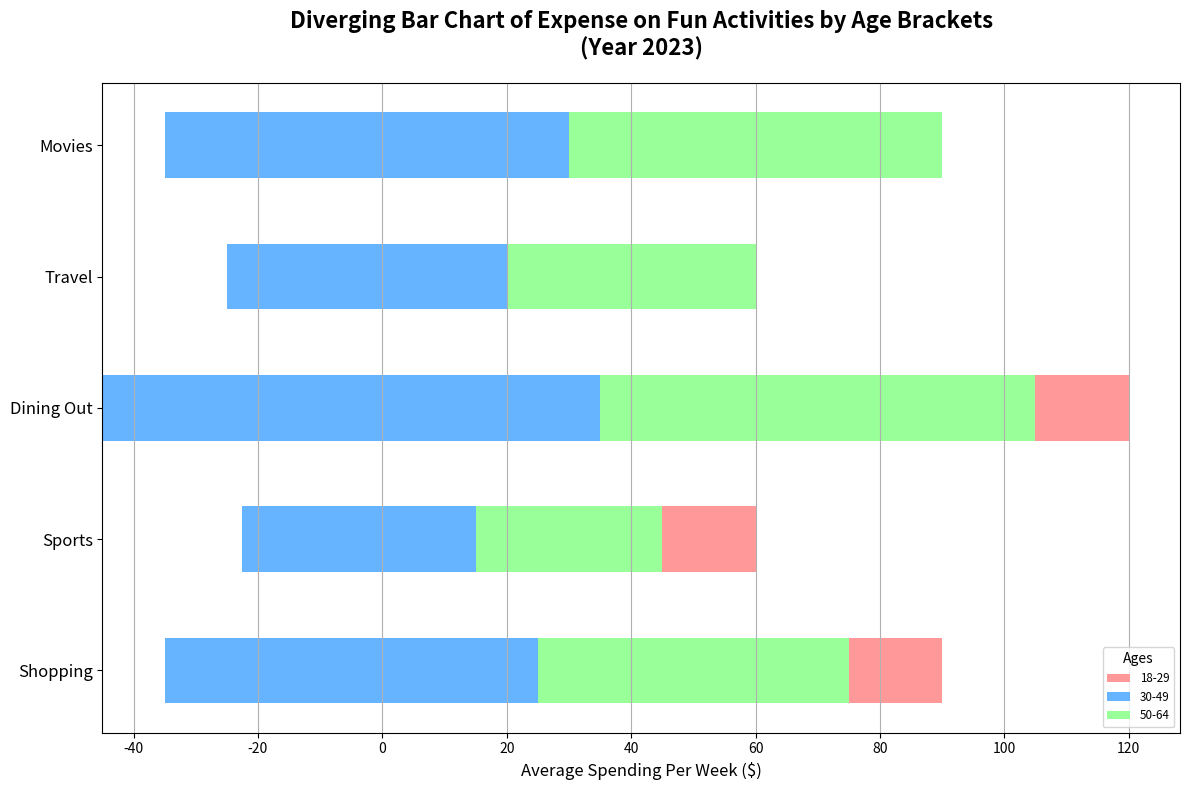

Source code (Python):
import matplotlib.pyplot as plt
import numpy as np

activities = ['Shopping', 'Sports', 'Dining Out', 'Travel', 'Movies']

age_group_18_29 = [60, 40, 80, 30, 50]
age_group_30_49 = [70, 45, 90, 50, 70]
age_group_50_64 = [50, 30, 70, 40, 60]

data = np.array([age_group_18_29, age_group_30_49, age_group_50_64])
age_groups = ['18-29', '30-49', '50-64']

bar_width = 0.5  # Adjusted for clarity in diverging chart
indices = np.arange(len(activities))

fig, ax = plt.subplots(figsize=(12, 8))

colors = ['#FF9999', '#66B3FF', '#99FF99']

for i, (spending, age_group, color) in enumerate(zip(data, age_groups, colors)):
    offset = (-1)**i * data[i] / 2  # Calculate offset to diverge from center
    ax.barh(indices, spending, left=offset, height=bar_width, label=age_group, color=color)

ax.set_yticks(indices)
ax.set_yticklabels(activities, fontsize=12)
ax.set_xlabel('Average Spending Per Week ($)', fontsize=12)
ax.set_title('Diverging Bar Chart of Expense on Fun Activities by Age Brackets\n(Year 2023)', fontsize=16, fontweight='bold', pad=20)
ax.legend(title='Ages', fontsize='small', loc='lower right')

ax.xaxis.grid(True)

plt.tight_layout()
plt.show()
